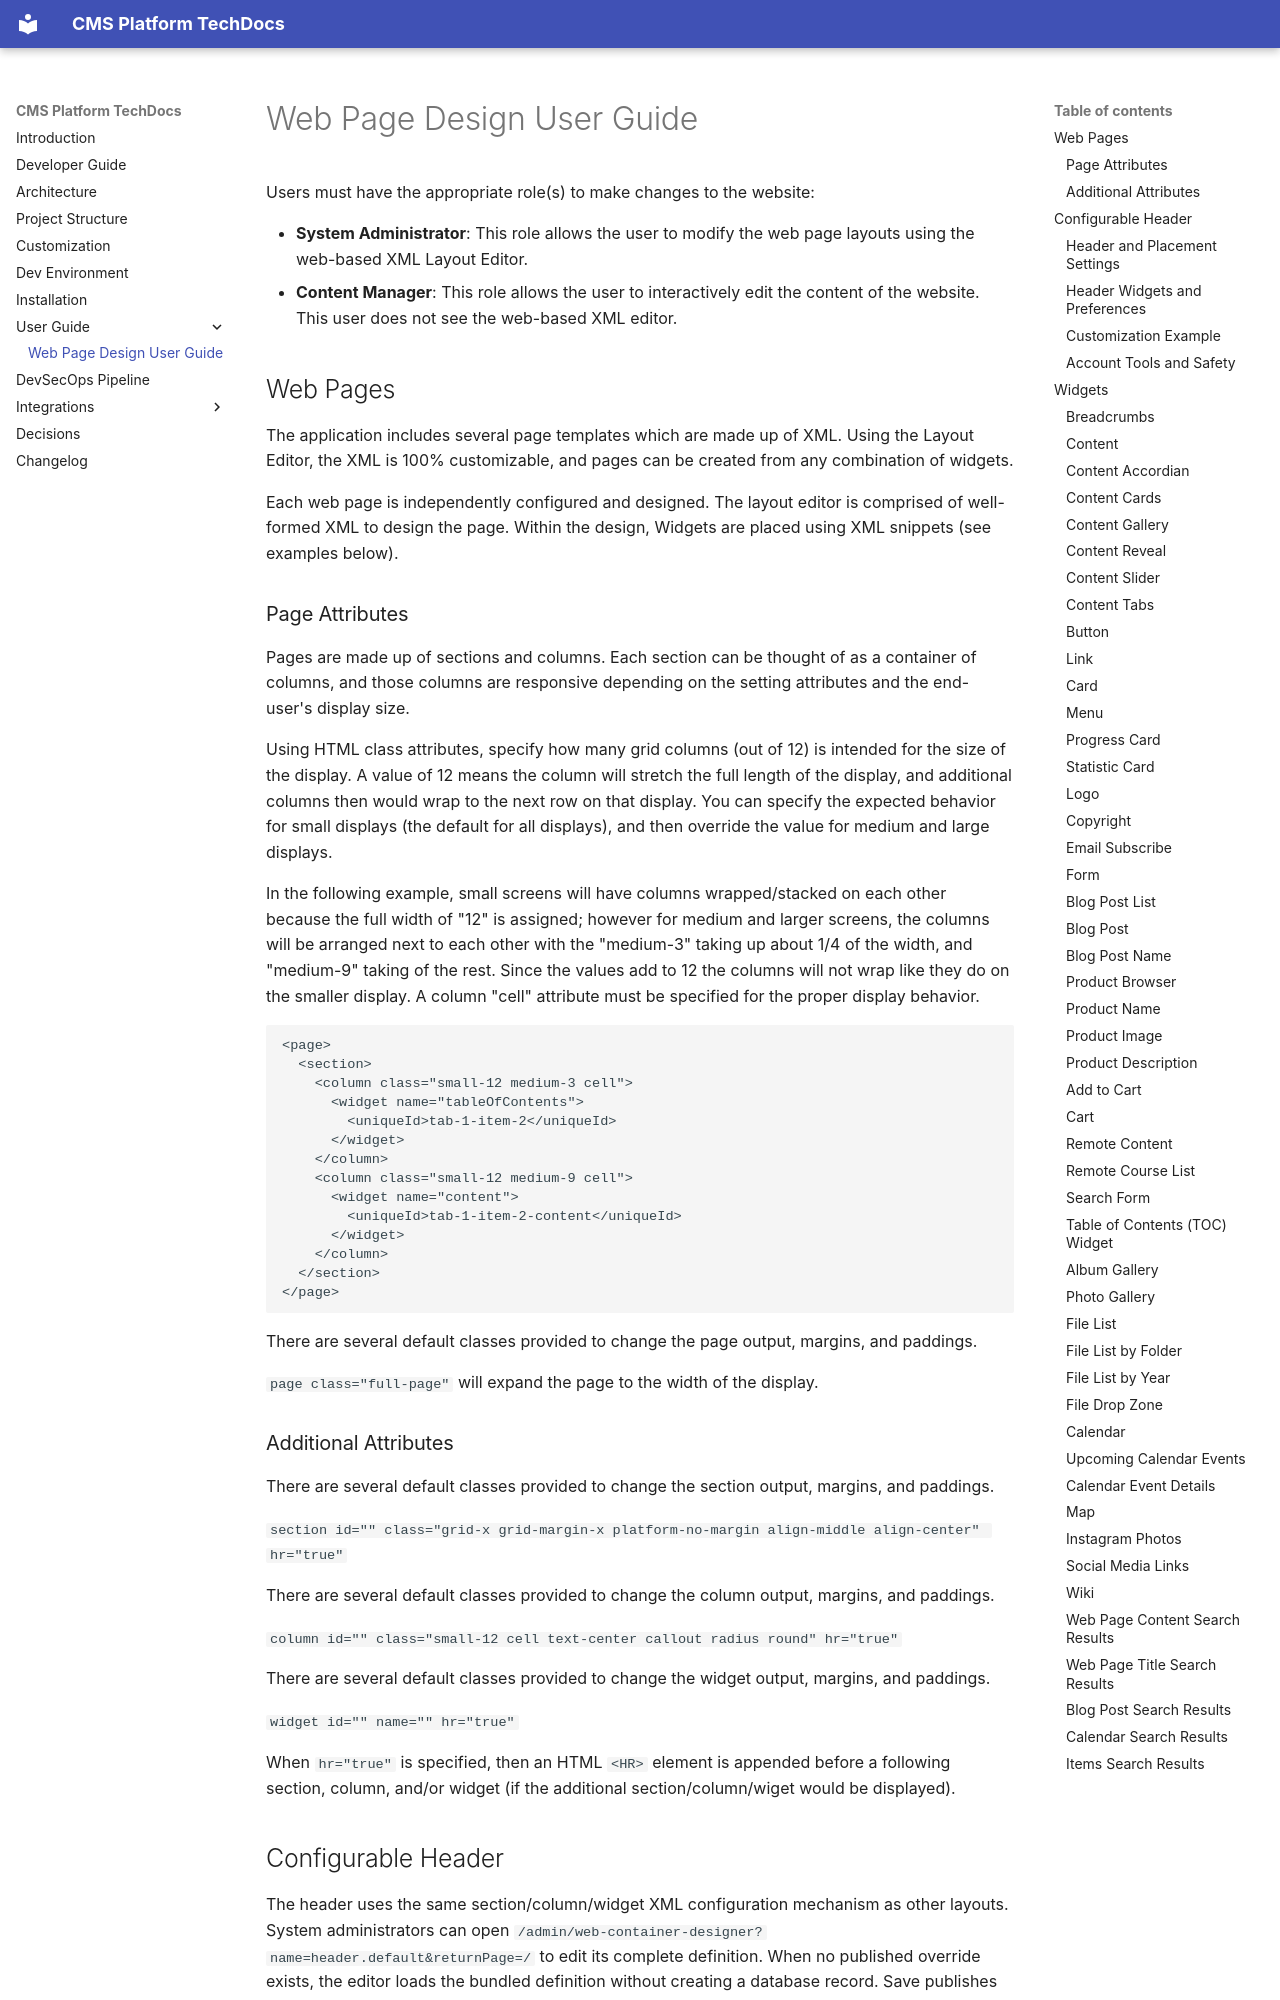

repository: rajkowski/cms-platform · page: user-guide/web-page-design/index.html · generator: mkdocs

# Web Page Design User Guide

Users must have the appropriate role(s) to make changes to the website:

- **System Administrator**: This role allows the user to modify the web page layouts using the web-based XML Layout Editor.
- **Content Manager**: This role allows the user to interactively edit the content of the website. This user does not see the web-based XML editor.

## Web Pages

The application includes several page templates which are made up of XML. Using the Layout Editor, the XML is 100% customizable, and pages can be created from any combination of widgets.

Each web page is independently configured and designed. The layout editor is comprised of well-formed XML to design the page. Within the design, Widgets are placed using XML snippets (see examples below).

### Page Attributes

Pages are made up of sections and columns. Each section can be thought of as a container of columns, and those columns are responsive depending on the setting attributes and the end-user's display size.

Using HTML class attributes, specify how many grid columns (out of 12) is intended for the size of the display. A value of 12 means the column will stretch the full length of the display, and additional columns then would wrap to the next row on that display. You can specify the expected behavior for small displays (the default for all displays), and then override the value for medium and large displays.

In the following example, small screens will have columns wrapped/stacked on each other because the full width of "12" is assigned; however for medium and larger screens, the columns will be arranged next to each other with the "medium-3" taking up about 1/4 of the width, and "medium-9" taking of the rest. Since the values add to 12 the columns will not wrap like they do on the smaller display. A column "cell" attribute must be specified for the proper display behavior.

```xml
<page>
  <section>
    <column class="small-12 medium-3 cell">
      <widget name="tableOfContents">
        <uniqueId>tab-1-item-2</uniqueId>
      </widget>
    </column>
    <column class="small-12 medium-9 cell">
      <widget name="content">
        <uniqueId>tab-1-item-2-content</uniqueId>
      </widget>
    </column>
  </section>
</page>
```

There are several default classes provided to change the page output, margins, and paddings.

`page class="full-page"` will expand the page to the width of the display.
